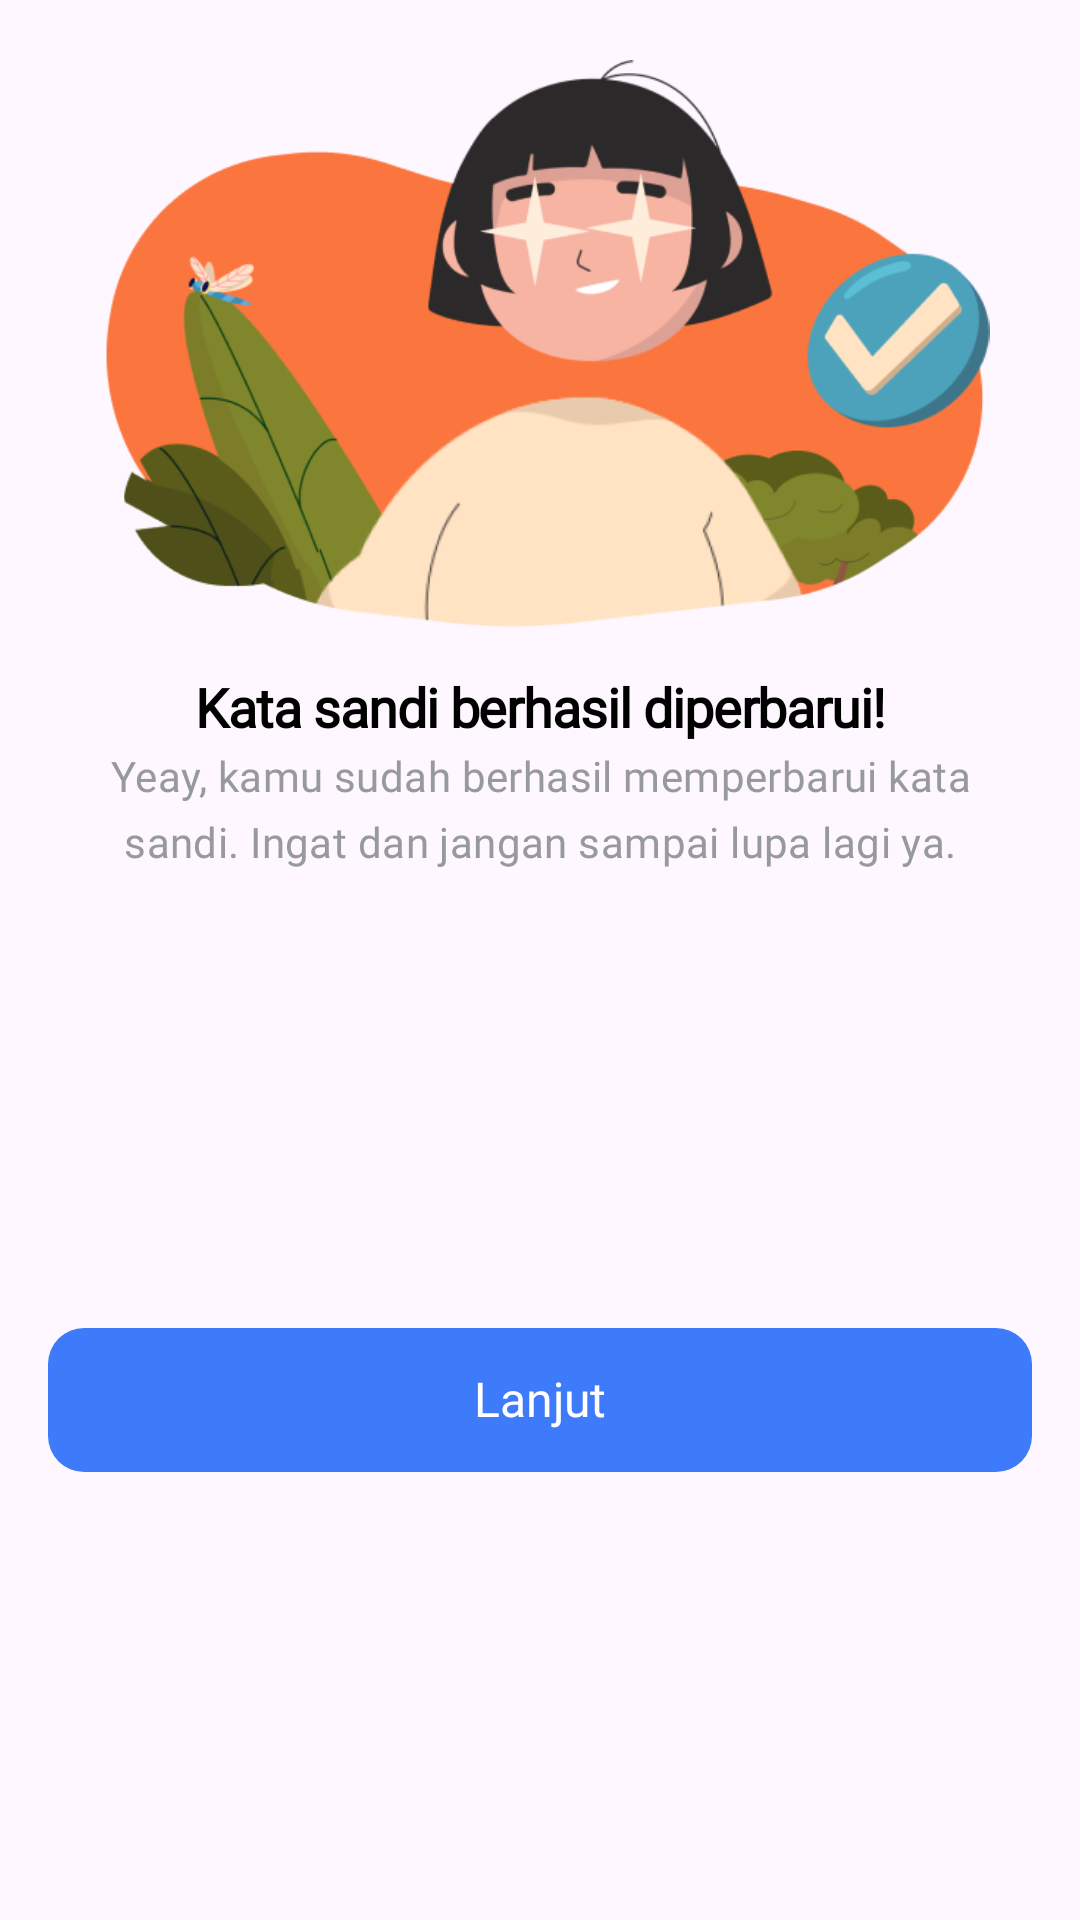

Here is an Android app screen rendered from its layout file. Give the layout XML and the strings, colors and styles it references.
<!-- AndroidManifest.xml: application theme Theme.Travelid -->
<!-- res/layout/fragment_bottom_sheet_success_reset.xml -->
<?xml version="1.0" encoding="utf-8"?>
<androidx.constraintlayout.widget.ConstraintLayout xmlns:android="http://schemas.android.com/apk/res/android"
    xmlns:app="http://schemas.android.com/apk/res-auto"
    xmlns:tools="http://schemas.android.com/tools"
    android:layout_width="match_parent"
    android:layout_height="match_parent"
    tools:context=".presentation.auth.forgotpassword.BottomSheetEmailFragment">

    <androidx.appcompat.widget.AppCompatImageView
        android:id="@+id/appCompatImageView"
        android:layout_width="330dp"
        android:layout_height="190dp"
        android:layout_marginTop="20dp"
        android:src="@drawable/img_success"
        app:layout_constraintEnd_toEndOf="parent"
        app:layout_constraintStart_toStartOf="parent"
        app:layout_constraintTop_toTopOf="parent" />

    <TextView
        android:id="@+id/textView"
        android:layout_width="0dp"
        android:layout_height="wrap_content"
        android:layout_marginHorizontal="16dp"
        android:layout_marginTop="16dp"
        android:fontFamily="@font/poppinssemibold"
        android:gravity="center"
        android:includeFontPadding="false"
        android:letterSpacing="-0.02"
        android:text="Kata sandi berhasil diperbarui!"
        android:textColor="@color/black"
        android:textSize="18sp"
        android:textStyle="bold"
        app:layout_constraintEnd_toEndOf="parent"
        app:layout_constraintStart_toStartOf="parent"
        app:layout_constraintTop_toBottomOf="@+id/appCompatImageView" />

    <TextView
        android:id="@+id/textView3"
        android:layout_width="0dp"
        android:layout_height="wrap_content"
        android:layout_marginHorizontal="16dp"
        android:layout_marginTop="4dp"
        android:fontFamily="@font/poppinsregular"
        android:gravity="center"
        android:includeFontPadding="false"
        android:letterSpacing="0.01"
        android:lineHeight="22dp"
        android:text="Yeay, kamu sudah berhasil memperbarui kata sandi. Ingat dan jangan sampai lupa lagi ya."
        android:textColor="#9799A1"
        android:textSize="14sp"
        app:layout_constraintEnd_toEndOf="parent"
        app:layout_constraintStart_toStartOf="parent"
        app:layout_constraintTop_toBottomOf="@+id/textView" />

    <View
        android:id="@+id/button_check_email"
        android:layout_width="match_parent"
        android:layout_height="48dp"
        android:layout_marginHorizontal="16dp"
        android:layout_marginBottom="16dp"
        android:layout_marginTop="20dp"
        android:background="@drawable/bg_button"
        app:layout_constraintBottom_toBottomOf="parent"
        app:layout_constraintEnd_toEndOf="parent"
        app:layout_constraintStart_toStartOf="parent"
        app:layout_constraintTop_toBottomOf="@+id/textView3" />

    <TextView
        android:layout_width="wrap_content"
        android:layout_height="wrap_content"
        android:fontFamily="@font/poppinssemibold"
        android:text="Lanjut"
        android:textColor="@color/white"
        android:textSize="16sp"
        android:includeFontPadding="false"
        app:layout_constraintBottom_toBottomOf="@+id/button_check_email"
        app:layout_constraintEnd_toEndOf="@+id/button_check_email"
        app:layout_constraintStart_toStartOf="@+id/button_check_email"
        app:layout_constraintTop_toTopOf="@+id/button_check_email" />

</androidx.constraintlayout.widget.ConstraintLayout>
<!-- resources referenced by this layout -->
<resources>
  <color name="black">#FF000000</color>
  <color name="white">#FFFFFFFF</color>
  <!-- drawable bg_button (drawable) -->
  <?xml version="1.0" encoding="utf-8"?>
  <shape xmlns:android="http://schemas.android.com/apk/res/android">
      <solid android:color="#3E7BFA"/>
      <corners android:radius="12dp"/>
  </shape>
  <!-- drawable img_success: png bitmap (drawable, 56971 bytes) -->
  <style name="Theme.Travelid" parent="Base.Theme.Travelid" />
  <style name="Base.Theme.Travelid" parent="Theme.Material3.Light.NoActionBar">
          <item name="android:forceDarkAllowed" tools:targetApi="q">false</item>
          <item name="colorPrimary">#3E7BFA</item>
          
          <item name="android:statusBarColor">@color/white</item>
          <item name="android:navigationBarColor">@color/white</item>
          <item name="switchStyle">@style/App.Switches</item>
  
          <item name="bottomSheetDialogTheme">@style/AppBottomSheetDialogTheme</item>
      </style>
  <style name="App.Switches" parent="Widget.Material3.CompoundButton.Switch">
          <item name="track">@drawable/track_selector</item>
          <item name="android:thumb">@drawable/thumb_selector</item>
      </style>
  <style name="AppBottomSheetDialogTheme" parent="Theme.Material3.Light.BottomSheetDialog">
          <item name="bottomSheetStyle">@style/CustomBottomSheetStyle</item>
      </style>
  <!-- drawable track_selector (drawable) -->
  <?xml version="1.0" encoding="utf-8"?>
  <layer-list xmlns:android="http://schemas.android.com/apk/res/android">
      <item>
          <shape android:shape="rectangle">
              <solid android:color="#ffffff" />
              <corners android:radius="56dp" />
              <size
                  android:width="24dp"
                  android:height="12dp" />
          </shape>
      </item>
  </layer-list>
  <!-- drawable thumb_selector (drawable) -->
  <?xml version="1.0" encoding="utf-8"?>
  <layer-list xmlns:android="http://schemas.android.com/apk/res/android">
      <item
          android:bottom="4dp"
          android:left="4dp"
          android:right="4dp"
          android:top="4dp">
          <shape android:shape="oval">
              <solid android:color="#FFFFFF" />
              <size
                  android:width="24dp"
                  android:height="24dp" />
          </shape>
      </item>
  </layer-list>
  <style name="CustomBottomSheetStyle" parent="Widget.Material3.BottomSheet.Modal">
          <item name="android:background">@drawable/bg_bottomsheet</item>
      </style>
  <!-- drawable bg_bottomsheet (drawable) -->
  <?xml version="1.0" encoding="utf-8"?>
  <shape android:shape="rectangle" xmlns:android="http://schemas.android.com/apk/res/android">
      <solid android:color="@color/white" />
      <corners
          android:topLeftRadius="20dp"
          android:topRightRadius="20dp" />
  </shape>
</resources>
